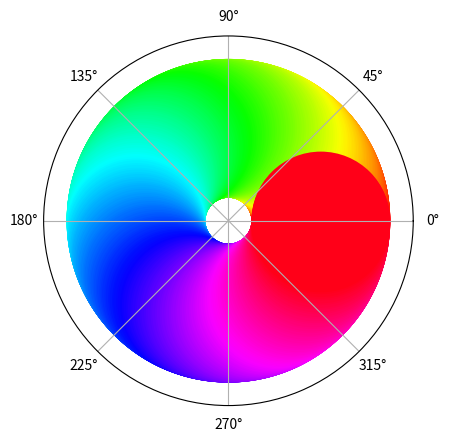
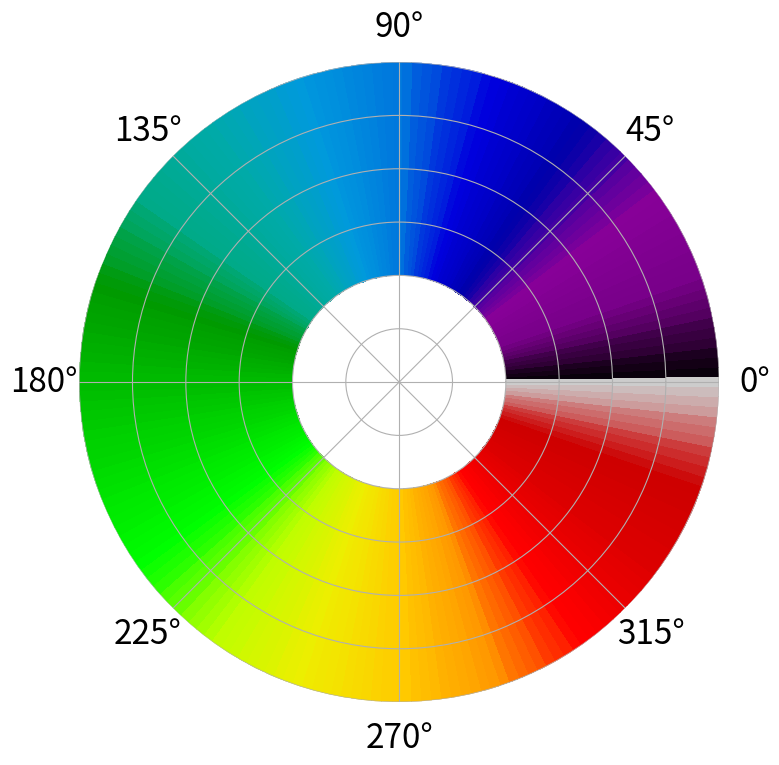

Here is the Python script that generated these plots, in order:
#%%
import numpy as np
import matplotlib as mpl
import matplotlib.pyplot as plt

xval = np.arange(0, 2*np.pi, 0.01)
yval = np.ones_like(xval)

colormap = plt.get_cmap('hsv')
norm = mpl.colors.Normalize(0.0, 2*np.pi)

ax = plt.subplot(1, 1, 1, polar=True)
ax.scatter(xval, yval, c=xval, s=10000, cmap=colormap, norm=norm, linewidths=0)
ax.set_yticks([])
# %%
import matplotlib.pyplot as plt
import numpy as np
from matplotlib import cm
import matplotlib as mpl

# If displaying in a Jupyter notebook:
# %matplotlib inline 

# Generate a figure with a polar projection
fg = plt.figure(figsize=(8,8))
ax = fg.add_axes([0.1,0.1,0.8,0.8], projection='polar')

# Define colormap normalization for 0 to 2*pi
norm = mpl.colors.Normalize(0, 2*np.pi) 

# Plot a color mesh on the polar plot
# with the color set by the angle

n = 200  #the number of secants for the mesh
t = np.linspace(0,2*np.pi,n)   #theta values
r = np.linspace(.6,1,2)        #radius values change 0.6 to 0 for full circle
rg, tg = np.meshgrid(r,t)      #create a r,theta meshgrid
colormap = plt.get_cmap('nipy_spectral')
c = tg                         #define color values as theta value
im = ax.pcolormesh(t, r, c.T,norm=norm, cmap=colormap)  #plot the colormesh on axis with colormap
ax.set_yticklabels([])                   #turn of radial tick labels (yticks)
ax.tick_params(pad=15,labelsize=24)      #cosmetic changes to tick labels
ax.spines['polar'].set_visible(False)

# %%
